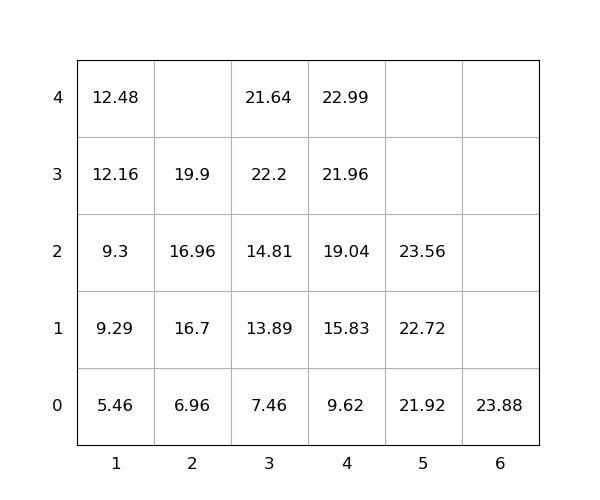

The file beside this chart, header and first rows:
idx, loc_x, loc_y, loc_z, weight, group, score, seq, reloc, size(ft)
1, 6, 0, 0, 23.88, 0, 23.88, 0, 0, 20
2, 1, 0, 0, 5.46, 0, 5.46, 0, 0, 20
3, 1, 0, 1, 9.29, 0, 9.29, 0, 0, 20
4, 5, 0, 0, 21.92, 0, 21.92, 1, 0, 20
5, 4, 0, 0, 9.62, 0, 9.62, 2, 0, 20
6, 4, 0, 1, 15.83, 0, 15.83, 3, 0, 20
7, 1, 0, 2, 9.3, 0, 9.3, 4, 0, 20
8, 3, 0, 0, 7.46, 0, 7.46, 5, 0, 20
9, 3, 0, 1, 13.89, 0, 13.89, 6, 0, 20
10, 5, 0, 1, 22.72, 0, 22.72, 7, 0, 20
11, 3, 0, 2, 14.81, 0, 14.81, 8, 0, 20
12, 5, 0, 2, 23.56, 0, 23.56, 9, 0, 20
13, 4, 0, 2, 19.04, 0, 19.04, 10, 0, 20
14, 3, 0, 3, 22.2, 0, 22.2, 11, 1.0, 20
15, 2, 0, 0, 6.96, 0, 6.96, 12, 0, 20
16, 4, 0, 3, 21.96, 0, 21.96, 13, 0, 20
17, 3, 0, 4, 21.64, 0, 21.64, 14, 1.0, 20
18, 2, 0, 1, 16.7, 0, 16.7, 15, 0, 20
19, 2, 0, 2, 16.96, 0, 16.96, 16, 0, 20
20, 1, 0, 3, 12.16, 0, 12.16, 17, 0, 20
21, 4, 0, 4, 22.99, 0, 22.99, 18, 0, 20
22, 2, 0, 3, 19.9, 0, 19.9, 19, 0, 20
23, 1, 0, 4, 12.48, 0, 12.48, 20, 0, 20
